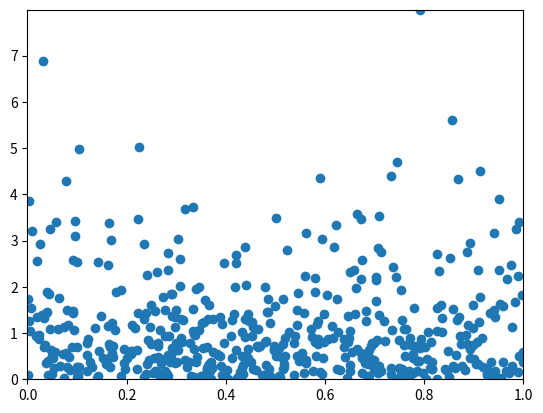

Source code (Python):
#!/usr/bin/env python3

import numpy as np
import matplotlib.pyplot as plt

N = 500
xs = np.random.rand(N)
ys = -np.log(np.random.rand(N))
plt.axis([0, 1, 0, max(ys)])
plt.scatter(xs, ys)
plt.show()
